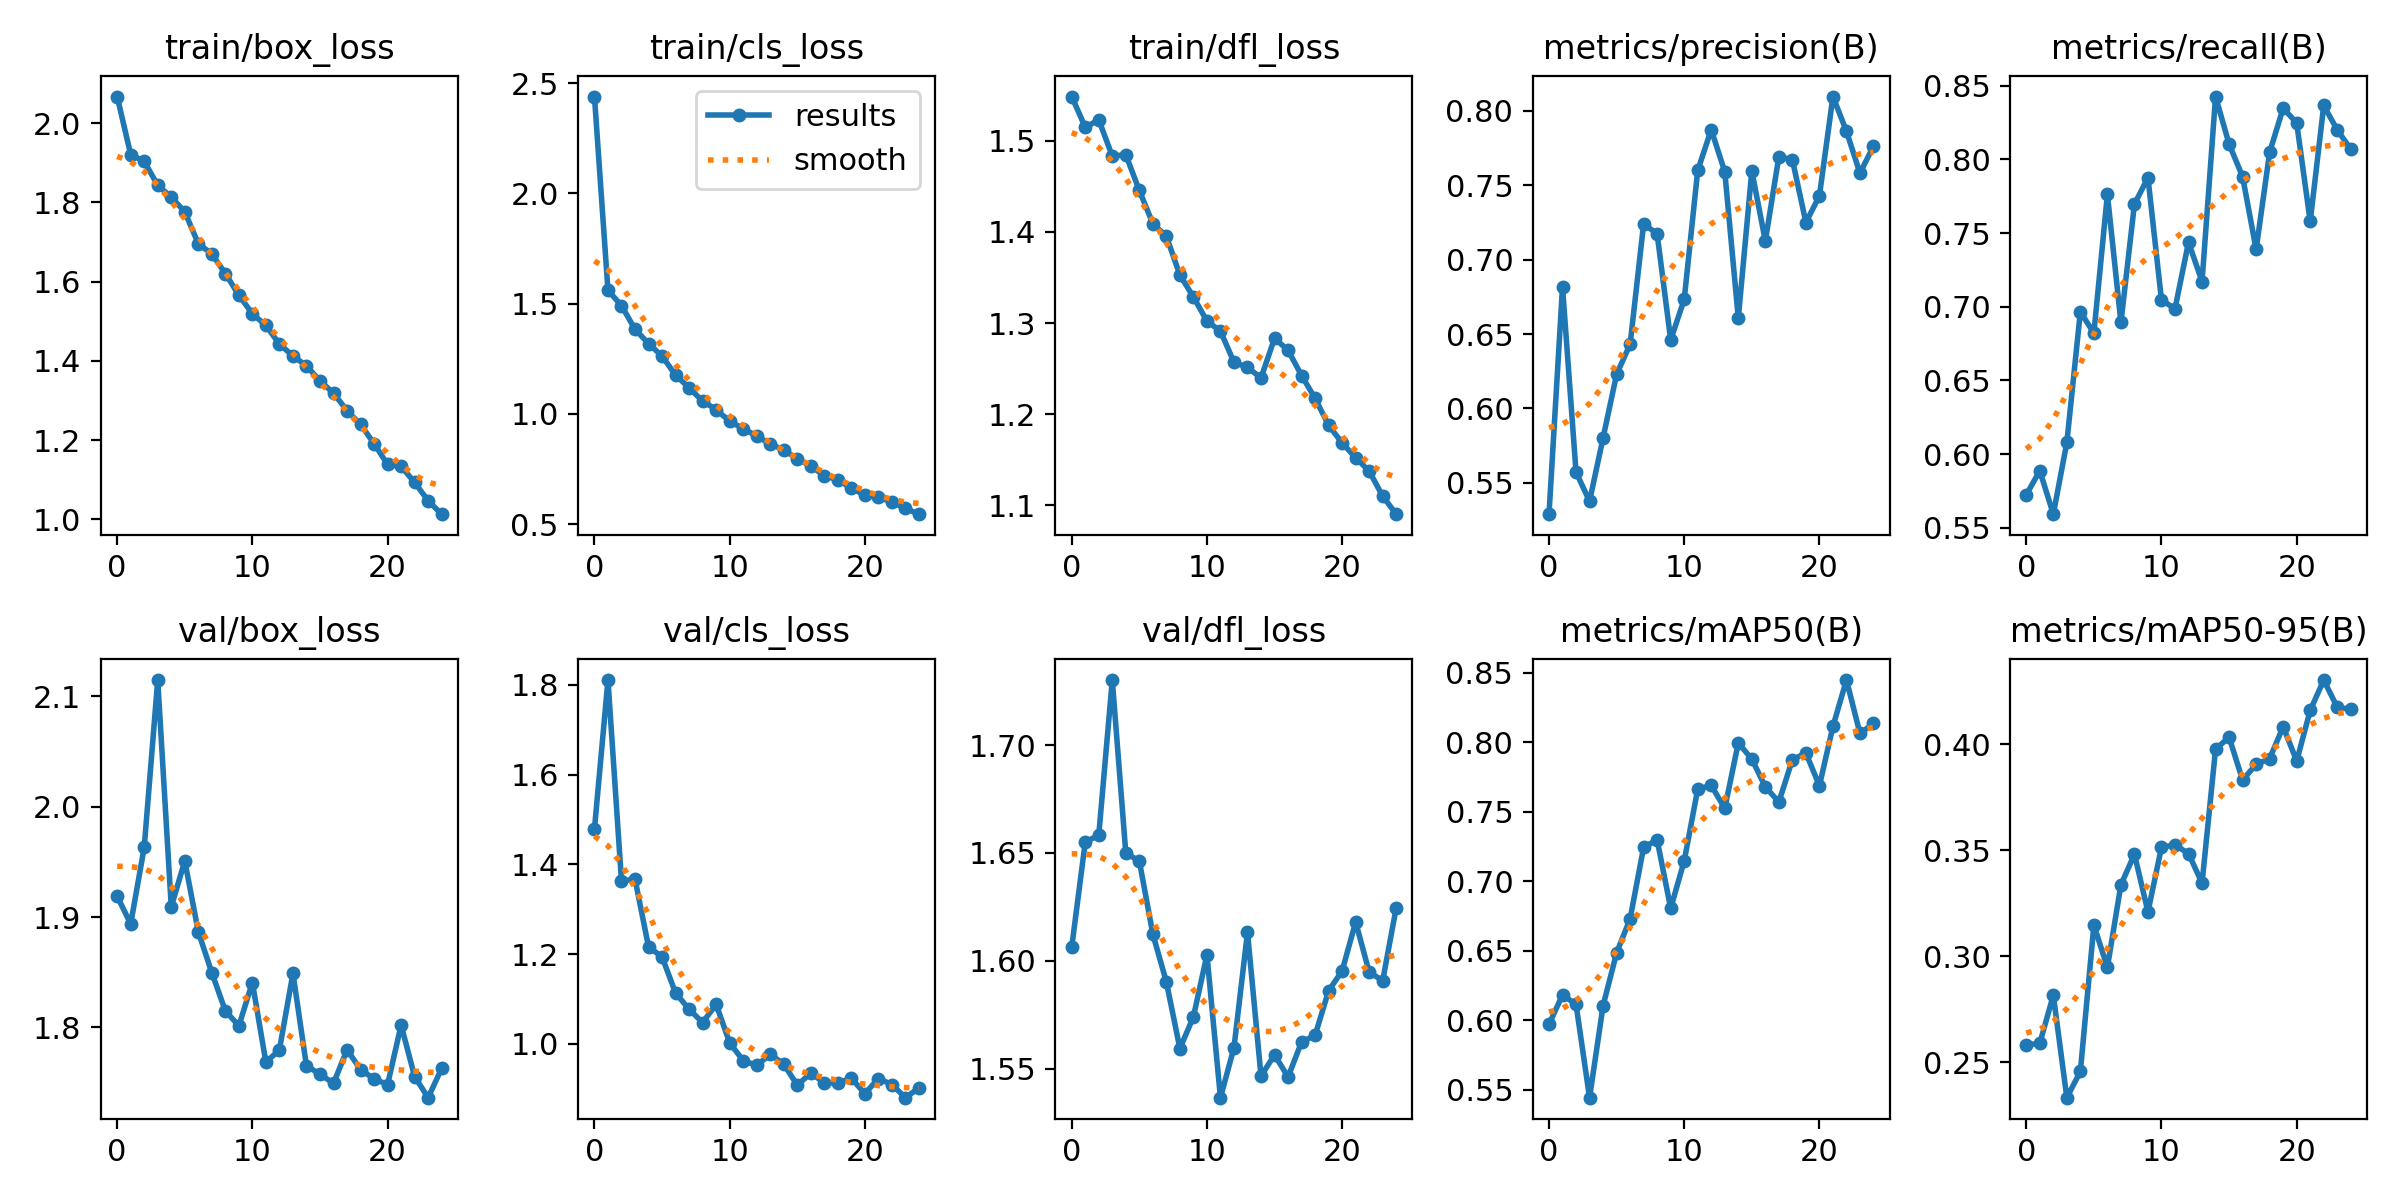

The table this chart was drawn from, first rows:
epoch, train/box_loss, train/cls_loss, train/dfl_loss, metrics/precision(B), metrics/recall(B), metrics/mAP50(B), metrics/mAP50-95(B), val/box_loss, val/cls_loss, val/dfl_loss, lr/pg0, lr/pg1, lr/pg2
0, 2.067, 2.439, 1.548, 0.5289, 0.5725, 0.5972, 0.2582, 1.919, 1.479, 1.606, 0.0005522, 0.0005522, 0.0005522
1, 1.921, 1.56, 1.515, 0.6817, 0.5888, 0.6183, 0.2589, 1.894, 1.811, 1.655, 0.001064, 0.001064, 0.001064
2, 1.904, 1.491, 1.523, 0.5572, 0.5594, 0.6115, 0.2816, 1.963, 1.362, 1.658, 0.001532, 0.001532, 0.001532
3, 1.843, 1.384, 1.483, 0.5376, 0.608, 0.5444, 0.2333, 2.115, 1.367, 1.73, 0.001469, 0.001469, 0.001469
4, 1.813, 1.319, 1.485, 0.5803, 0.6965, 0.6106, 0.2457, 1.909, 1.216, 1.65, 0.001469, 0.001469, 0.001469
5, 1.776, 1.262, 1.446, 0.623, 0.6822, 0.6486, 0.3146, 1.951, 1.194, 1.646, 0.001403, 0.001403, 0.001403
6, 1.696, 1.176, 1.409, 0.6432, 0.7762, 0.6731, 0.2948, 1.887, 1.113, 1.612, 0.001337, 0.001337, 0.001337
7, 1.67, 1.118, 1.395, 0.7242, 0.6893, 0.7246, 0.3337, 1.85, 1.077, 1.59, 0.001271, 0.001271, 0.001271
8, 1.62, 1.058, 1.353, 0.7173, 0.7696, 0.7298, 0.3481, 1.815, 1.047, 1.559, 0.001205, 0.001205, 0.001205
9, 1.566, 1.02, 1.329, 0.6461, 0.7876, 0.6806, 0.321, 1.801, 1.088, 1.574, 0.001139, 0.001139, 0.001139
10, 1.519, 0.9668, 1.302, 0.6733, 0.7045, 0.7147, 0.3514, 1.841, 1.002, 1.603, 0.001073, 0.001073, 0.001073
11, 1.489, 0.9334, 1.291, 0.76, 0.6987, 0.7664, 0.3525, 1.768, 0.9627, 1.536, 0.001007, 0.001007, 0.001007
12, 1.442, 0.8995, 1.257, 0.7874, 0.7438, 0.769, 0.3484, 1.78, 0.9519, 1.56, 0.0009409, 0.0009409, 0.0009409
13, 1.412, 0.8637, 1.251, 0.7591, 0.7171, 0.7525, 0.3345, 1.849, 0.9765, 1.613, 0.0008748, 0.0008748, 0.0008748
14, 1.387, 0.8364, 1.24, 0.6607, 0.8425, 0.7996, 0.3977, 1.765, 0.955, 1.546, 0.0008088, 0.0008088, 0.0008088
15, 1.349, 0.7963, 1.283, 0.7597, 0.8103, 0.788, 0.4033, 1.758, 0.9077, 1.556, 0.0007428, 0.0007428, 0.0007428
16, 1.318, 0.7635, 1.27, 0.7125, 0.7882, 0.768, 0.3831, 1.749, 0.9347, 1.546, 0.0006768, 0.0006768, 0.0006768
17, 1.274, 0.7202, 1.242, 0.7692, 0.7389, 0.7571, 0.3905, 1.78, 0.9132, 1.562, 0.0006108, 0.0006108, 0.0006108
18, 1.239, 0.701, 1.217, 0.7673, 0.8048, 0.7875, 0.3933, 1.762, 0.9129, 1.565, 0.0005448, 0.0005448, 0.0005448
19, 1.191, 0.6637, 1.188, 0.725, 0.8347, 0.7923, 0.4083, 1.753, 0.9235, 1.586, 0.0004788, 0.0004788, 0.0004788
20, 1.138, 0.6309, 1.169, 0.7429, 0.8246, 0.7688, 0.3921, 1.748, 0.8889, 1.595, 0.0004127, 0.0004127, 0.0004127
21, 1.133, 0.6216, 1.152, 0.8097, 0.7579, 0.8115, 0.416, 1.802, 0.9227, 1.618, 0.0003467, 0.0003467, 0.0003467
22, 1.093, 0.6011, 1.138, 0.7863, 0.8365, 0.8448, 0.4303, 1.755, 0.9092, 1.595, 0.0002807, 0.0002807, 0.0002807
23, 1.046, 0.5714, 1.11, 0.7582, 0.8199, 0.8064, 0.4175, 1.736, 0.88, 1.591, 0.0002147, 0.0002147, 0.0002147
24, 1.013, 0.5454, 1.09, 0.7764, 0.8068, 0.8137, 0.4165, 1.763, 0.9017, 1.625, 0.0001487, 0.0001487, 0.0001487
